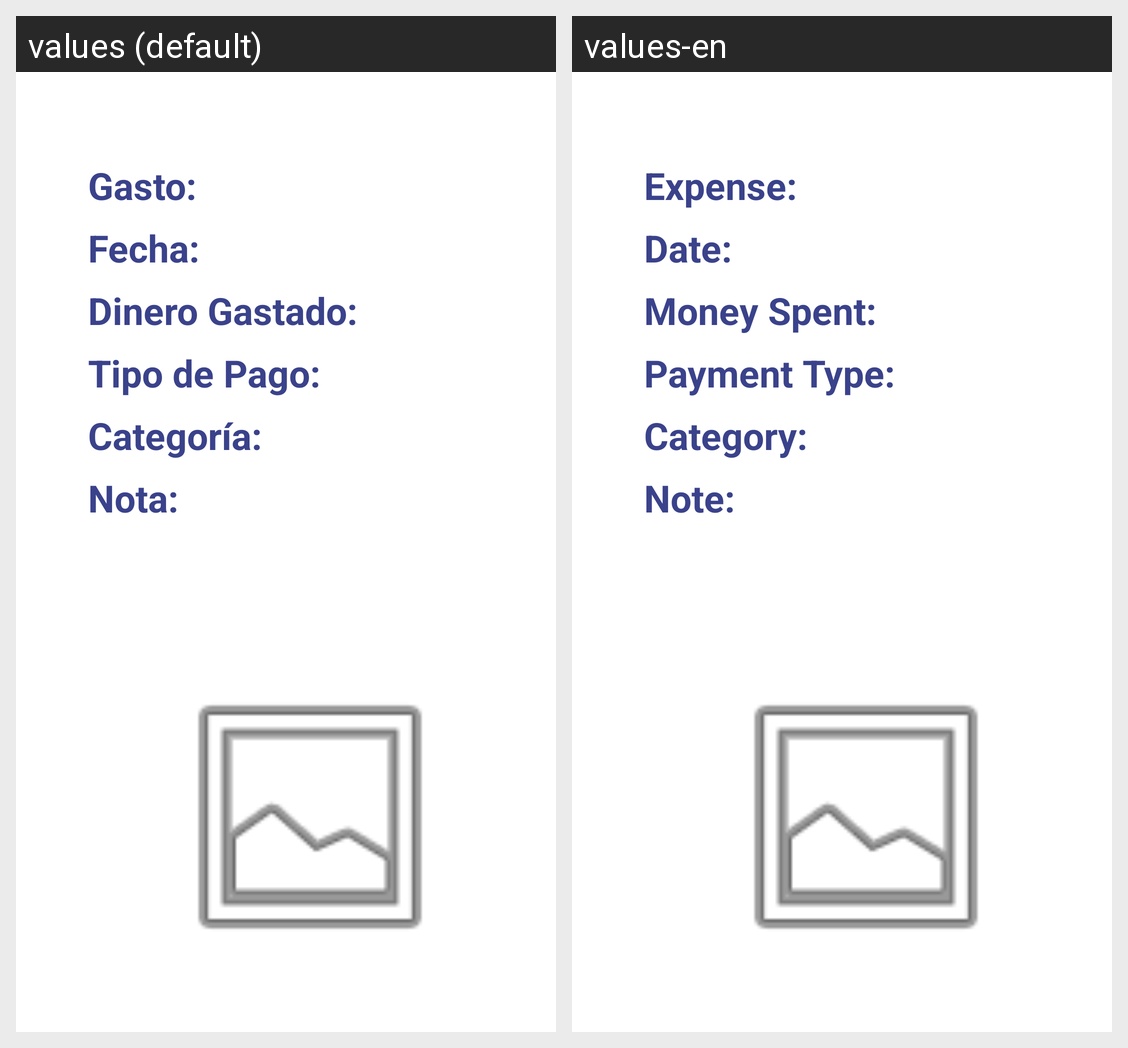

Here is an Android app screen in its default locale and in the app's own translations. Write out the translated-string differences for the strings that appear on this screen.
Android screen res/layout/activity_expense_view.xml rendered under 2 locales, left to right: values (default), values-en. Device: Nexus 5 (rendered at 1080×1920; each locale shown at half size, 540×960, under a caption strip naming it); theme Theme.PAD_Proyecto.
Strings drawn on this screen, with the default value and each locale's value (text and hints the layout hard-codes, and strings that could not be matched under every locale, appear in the picture but are not listed):

view_gasto
  values: Gasto:
  values-en: Expense:

view_fecha
  values: Fecha:
  values-en: Date:

view_dinero_gastado
  values: Dinero Gastado:
  values-en: Money Spent:

view_tipo_de_pago
  values: Tipo de Pago:
  values-en: Payment Type:

view_categoria
  values: Categoría:
  values-en: Category:

view_nota
  values: Nota:
  values-en: Note:
